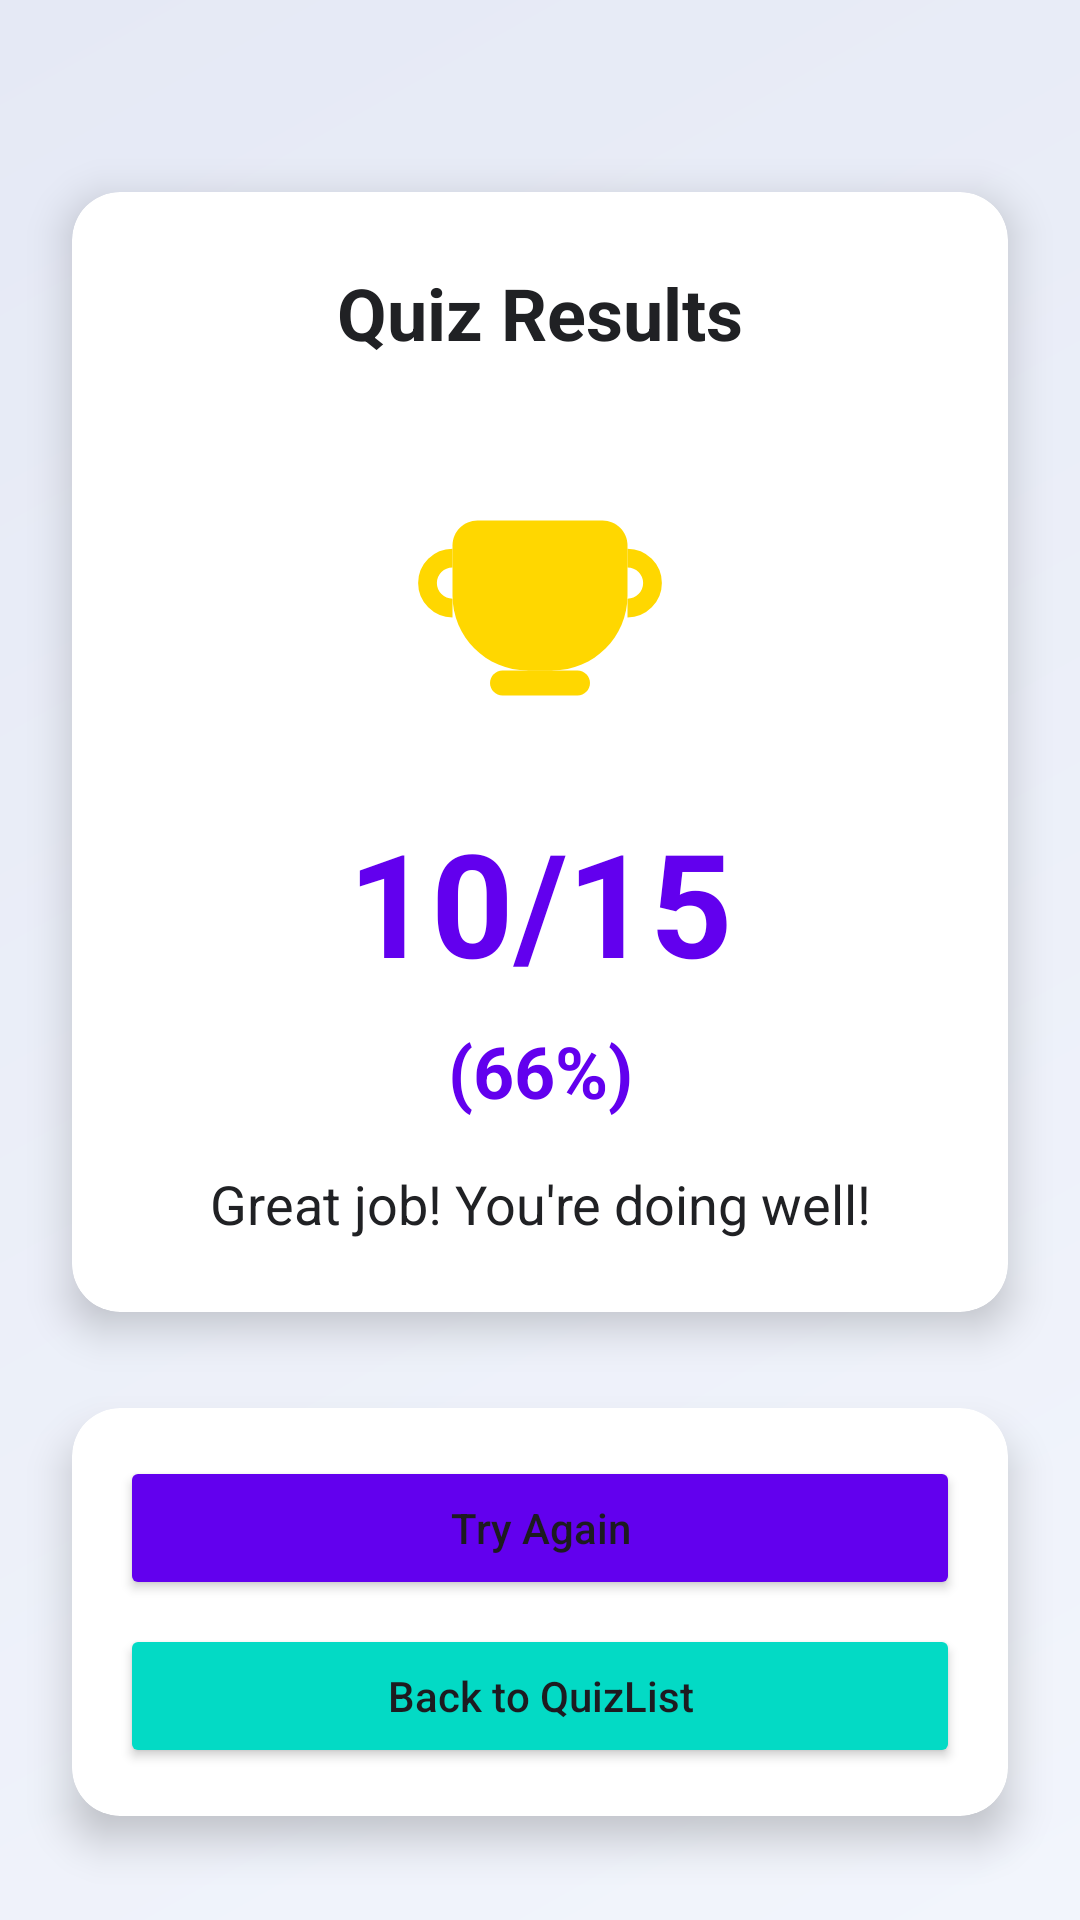

Write the Android layout XML for this screen, with the resource values it uses.
<!-- AndroidManifest.xml: application theme Theme.SchoolLife -->
<!-- res/layout/activity_quiz_result.xml -->
<?xml version="1.0" encoding="utf-8"?>
<androidx.constraintlayout.widget.ConstraintLayout xmlns:android="http://schemas.android.com/apk/res/android"
    xmlns:app="http://schemas.android.com/apk/res-auto"
    xmlns:tools="http://schemas.android.com/tools"
    android:layout_width="match_parent"
    android:layout_height="match_parent"
    android:background="@drawable/gradient_background"
    tools:context=".QuizResultActivity">

    
    <androidx.cardview.widget.CardView
        android:id="@+id/resultCard"
        android:layout_width="0dp"
        android:layout_height="wrap_content"
        android:layout_marginStart="24dp"
        android:layout_marginTop="64dp"
        android:layout_marginEnd="24dp"
        app:cardBackgroundColor="#FFFFFF"
        app:cardCornerRadius="16dp"
        app:cardElevation="8dp"
        app:layout_constraintEnd_toEndOf="parent"
        app:layout_constraintStart_toStartOf="parent"
        app:layout_constraintTop_toTopOf="parent">

        <androidx.constraintlayout.widget.ConstraintLayout
            android:layout_width="match_parent"
            android:layout_height="match_parent"
            android:padding="24dp">

            <TextView
                android:id="@+id/resultTitle"
                android:layout_width="0dp"
                android:layout_height="wrap_content"
                android:gravity="center"
                android:text="Quiz Results"
                android:textColor="#202124"
                android:textSize="24sp"
                android:textStyle="bold"
                app:layout_constraintEnd_toEndOf="parent"
                app:layout_constraintStart_toStartOf="parent"
                app:layout_constraintTop_toTopOf="parent" />

            <ImageView
                android:id="@+id/resultImage"
                android:layout_width="100dp"
                android:layout_height="100dp"
                android:layout_marginTop="24dp"
                android:src="@drawable/trophy"
                app:layout_constraintEnd_toEndOf="parent"
                app:layout_constraintStart_toStartOf="parent"
                app:layout_constraintTop_toBottomOf="@+id/resultTitle"
                app:tint="#FFD700" />

            <TextView
                android:id="@+id/result_score_text"
                android:layout_width="wrap_content"
                android:layout_height="wrap_content"
                android:layout_marginTop="24dp"
                android:text="10/15"
                android:textColor="#6200EE"
                android:textSize="48sp"
                android:textStyle="bold"
                app:layout_constraintEnd_toEndOf="parent"
                app:layout_constraintStart_toStartOf="parent"
                app:layout_constraintTop_toBottomOf="@+id/resultImage" />

            
            <TextView
                android:id="@+id/result_percentage_text"
                android:layout_width="wrap_content"
                android:layout_height="wrap_content"
                android:layout_marginTop="8dp"
                android:text="(66%)"
                android:textColor="#6200EE"
                android:textSize="24sp"
                android:textStyle="bold"
                app:layout_constraintEnd_toEndOf="parent"
                app:layout_constraintStart_toStartOf="parent"
                app:layout_constraintTop_toBottomOf="@+id/result_score_text" />

            <TextView
                android:id="@+id/result_message_text"
                android:layout_width="0dp"
                android:layout_height="wrap_content"
                android:layout_marginTop="16dp"
                android:gravity="center"
                android:text="Great job! You're doing well!"
                android:textColor="#202124"
                android:textSize="18sp"
                app:layout_constraintEnd_toEndOf="parent"
                app:layout_constraintStart_toStartOf="parent"
                app:layout_constraintTop_toBottomOf="@+id/result_percentage_text" />

        </androidx.constraintlayout.widget.ConstraintLayout>
    </androidx.cardview.widget.CardView>

    
    <androidx.cardview.widget.CardView
        android:id="@+id/buttonsCard"
        android:layout_width="0dp"
        android:layout_height="wrap_content"
        android:layout_marginStart="24dp"
        android:layout_marginTop="32dp"
        android:layout_marginEnd="24dp"
        app:cardBackgroundColor="#FFFFFF"
        app:cardCornerRadius="16dp"
        app:cardElevation="8dp"
        app:layout_constraintEnd_toEndOf="parent"
        app:layout_constraintStart_toStartOf="parent"
        app:layout_constraintTop_toBottomOf="@+id/resultCard">

        <LinearLayout
            android:layout_width="match_parent"
            android:layout_height="wrap_content"
            android:orientation="vertical"
            android:padding="16dp">

            <Button
                android:id="@+id/retry_button"
                android:layout_width="match_parent"
                android:layout_height="wrap_content"
                android:layout_marginBottom="8dp"
                android:backgroundTint="#6200EE"
                android:text="Try Again"
                android:textAllCaps="false"
                app:cornerRadius="24dp" />

            <Button
                android:id="@+id/home_button"
                android:layout_width="match_parent"
                android:layout_height="wrap_content"
                android:backgroundTint="#03DAC5"
                android:text="Back to QuizList"
                android:textAllCaps="false"
                app:cornerRadius="24dp" />

        </LinearLayout>
    </androidx.cardview.widget.CardView>

</androidx.constraintlayout.widget.ConstraintLayout>
<!-- resources referenced by this layout -->
<resources>
  <!-- drawable gradient_background (drawable) -->
  <?xml version="1.0" encoding="utf-8"?>
  <shape xmlns:android="http://schemas.android.com/apk/res/android">
      <gradient
          android:startColor="#F2F5FC"
          android:endColor="#E5E9F5"
          android:angle="135"
          android:type="linear" />
  </shape>
  <!-- drawable trophy (drawable) -->
  <?xml version="1.0" encoding="utf-8"?>
  <vector xmlns:android="http://schemas.android.com/apk/res/android"
      android:width="48dp"
      android:height="48dp"
      android:viewportWidth="24"
      android:viewportHeight="24">
  
      
      <path
          android:fillColor="#FFD700"
          android:pathData="M7,7h10c1.1,0 2,0.9 2,2v4c0,3.31 -2.69,6 -6,6h-2c-3.31,0 -6,-2.69 -6,-6V9c0,-1.1 0.9,-2 2,-2z"/>
  
      
      <path
          android:fillColor="@android:color/transparent"
          android:strokeColor="#DAA520"
          android:strokeWidth="1.5"
          android:pathData="M5,10c-1.1,0 -2,0.9 -2,2s0.9,2 2,2"/>
  
      <path
          android:fillColor="@android:color/transparent"
          android:strokeColor="#DAA520"
          android:strokeWidth="1.5"
          android:pathData="M19,10c1.1,0 2,0.9 2,2s-0.9,2 -2,2"/>
  
      
      <path
          android:fillColor="#FFD700"
          android:pathData="M9,19h6c0.55,0 1,0.45 1,1s-0.45,1 -1,1H9c-0.55,0 -1,-0.45 -1,-1s0.45,-1 1,-1z"/>
  
      
      <path
          android:fillColor="#DAA520"
          android:pathData="M11,17h2v2h-2z"/>
  
      
      <path
          android:fillColor="#DAA520"
          android:pathData="M7,8h10v1H7z"/>
  
      
      <path
          android:fillColor="#FFF"
          android:pathData="M12,10l0.5,1.5h1.5l-1.2,0.8l0.5,1.5l-1.3,-0.8l-1.3,0.8l0.5,-1.5l-1.2,-0.8h1.5z"/>
  
  </vector>
  <style name="Theme.SchoolLife" parent="Base.Theme.SchoolLife" />
  <style name="Base.Theme.SchoolLife" parent="Theme.Material3.DayNight.NoActionBar">
          
          
      </style>
</resources>
